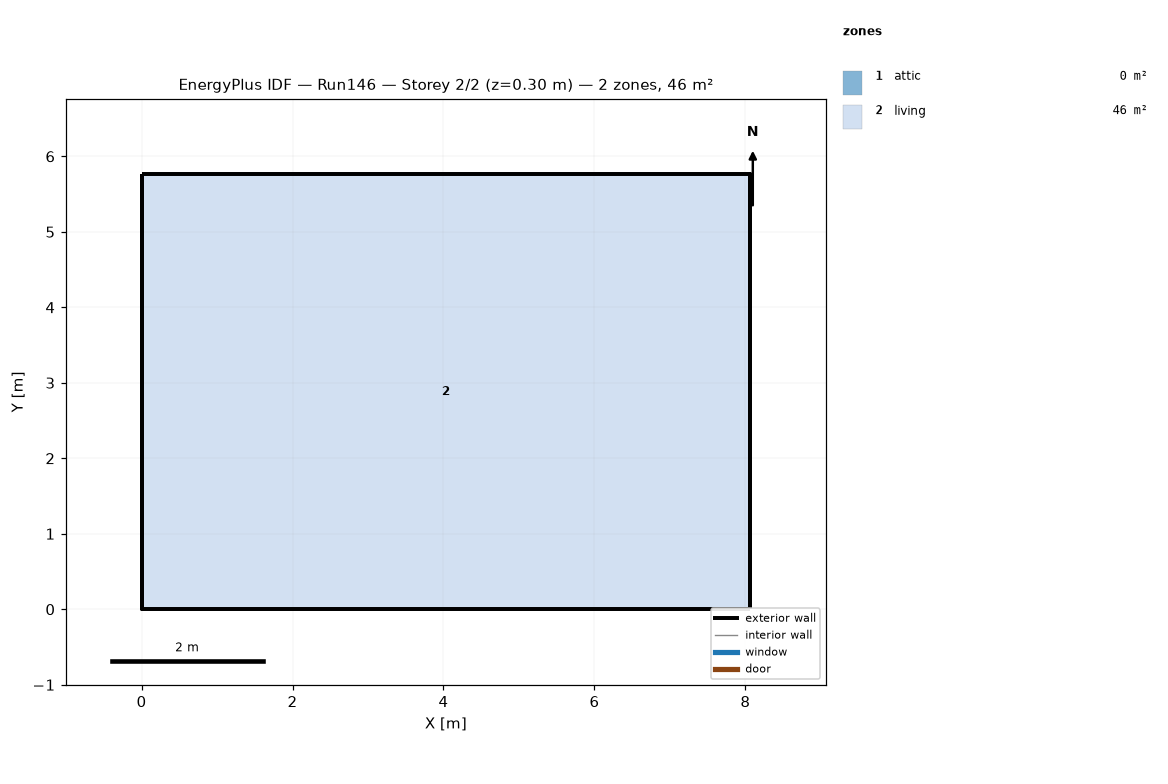
=== STOREY PLAN SPEC (per zone: floor XY polygon, exterior-wall plan segments, windows/doors) ===
zone 1: attic  (0.0 m²)
  exterior wall: (8.06, 0.00) – (8.06, 5.76) – (8.06, 2.88)  [8.6 m]
  exterior wall: (0.00, 5.76) – (0.00, 0.00) – (0.00, 2.88)  [8.6 m]
zone 2: living  (46.5 m²)
  floor: (0.00, 0.00) (0.00, 5.76) (8.06, 5.76) (8.06, 0.00)
  exterior wall: (0.00, 0.00) – (8.06, 0.00)  [8.1 m]
  exterior wall: (8.06, 0.00) – (8.06, 5.76)  [5.8 m]
  exterior wall: (8.06, 5.76) – (0.00, 5.76)  [8.1 m]
  exterior wall: (0.00, 5.76) – (0.00, 0.00)  [5.8 m]

=== DERIVED (storey summary) ===
Building: Run146
Storey: 2 of 2  (floor level z = 0.30 m)
Storey gross floor area: 46.5 m²
Zones on this storey: 2
  - attic: floor 0.0 m²; exterior wall 17.3 m (7.9 m²); WWR 0.0%
  - living: floor 46.5 m²; exterior wall 27.6 m (67.4 m²); WWR 0.0%
Zone adjacency: (none detected)